Run: headless pygame with SDL's dummy video driver; simulated clock (each Clock.tick advances the game by its frame time, no real sleeping); random seed 0; keys injected as events and as key.get_pressed() state; no mouse input.
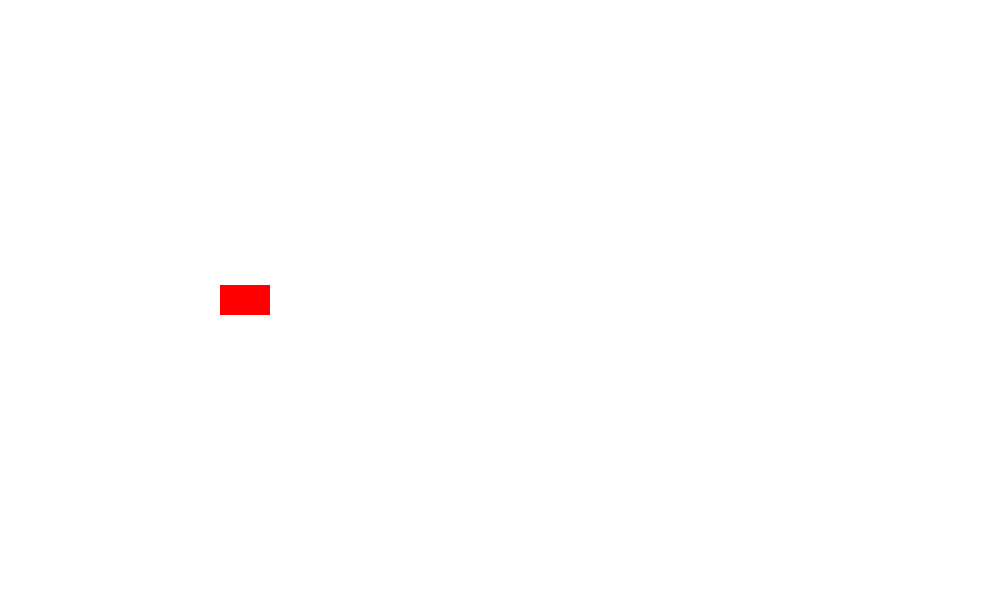
Frame 1 of 4 · flips 1–60 · no input
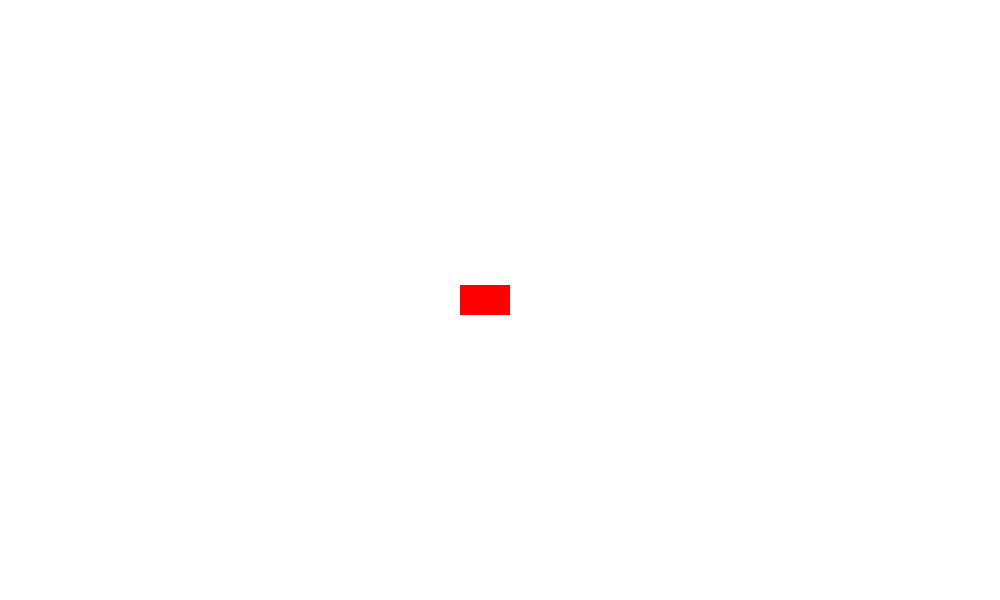
Frame 2 of 4 · flips 61–180 · tapped SPACE, RETURN · held RIGHT (→), D
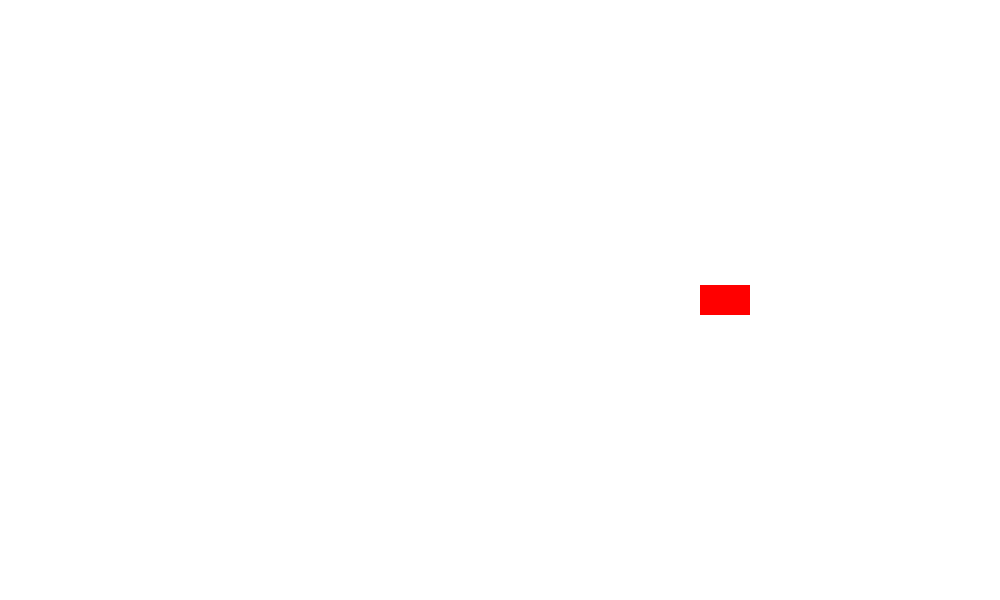
Frame 3 of 4 · flips 181–300 · held DOWN (↓), S
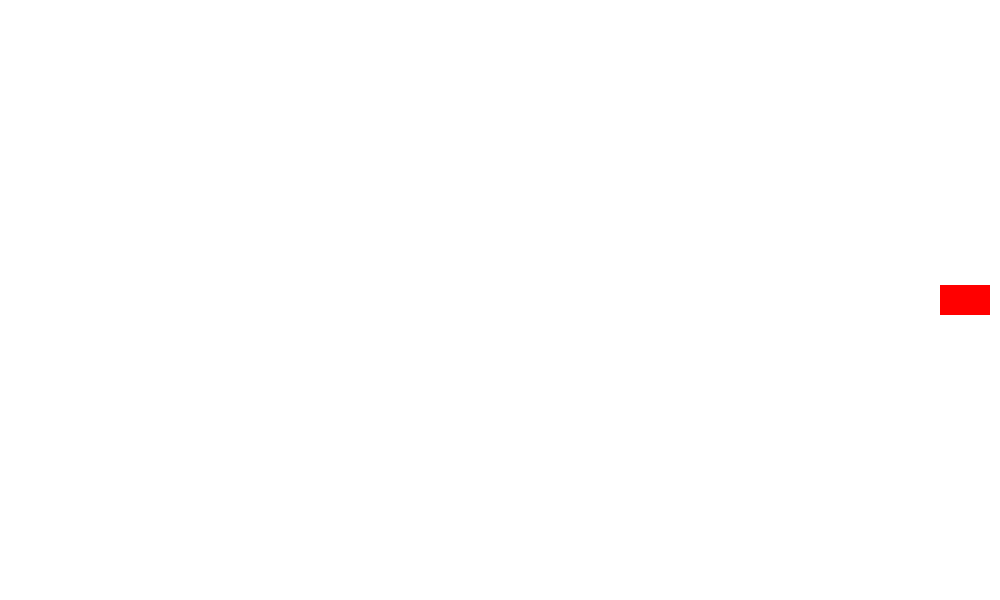
Frame 4 of 4 · flips 301–420 · held LEFT (←), A, UP (↑), W

The pygame program that drew these frames:

# Telo sa konstantnom brzinom

import pygame
import time
pygame.init()

WIDTH = 1000
HEIGHT = 600

RECT_WIDTH = 50
RECT_HEIGHT = 30

START_X = 100 # definicija početne pozicije (menja se)
START_Y = 285 # definicija početne pozicije na y koordinati (ne menja se)
SPEED = 0.2 # definicija brzine

x = START_X 
y = START_Y

window = pygame.display.set_mode((WIDTH, HEIGHT))
pygame.display.set_caption("Linearno kretanje")
clock = pygame.time.Clock()

def draw_rect(x, y):
    pygame.draw.rect(window, (255, 0, 0), (x, y, RECT_WIDTH, RECT_HEIGHT))

def update_rect(dt: int):
    global x
    x += SPEED * dt

while True:
    window.fill((255, 255, 255))
    for event in pygame.event.get():
        if event.type == pygame.QUIT:
            pygame.quit()

    dt = clock.tick(100) # ~100 puta u sekundi računa poziciju kvadrata
    print(dt)
    update_rect(dt)
    draw_rect(x, y)

    pygame.display.update()
